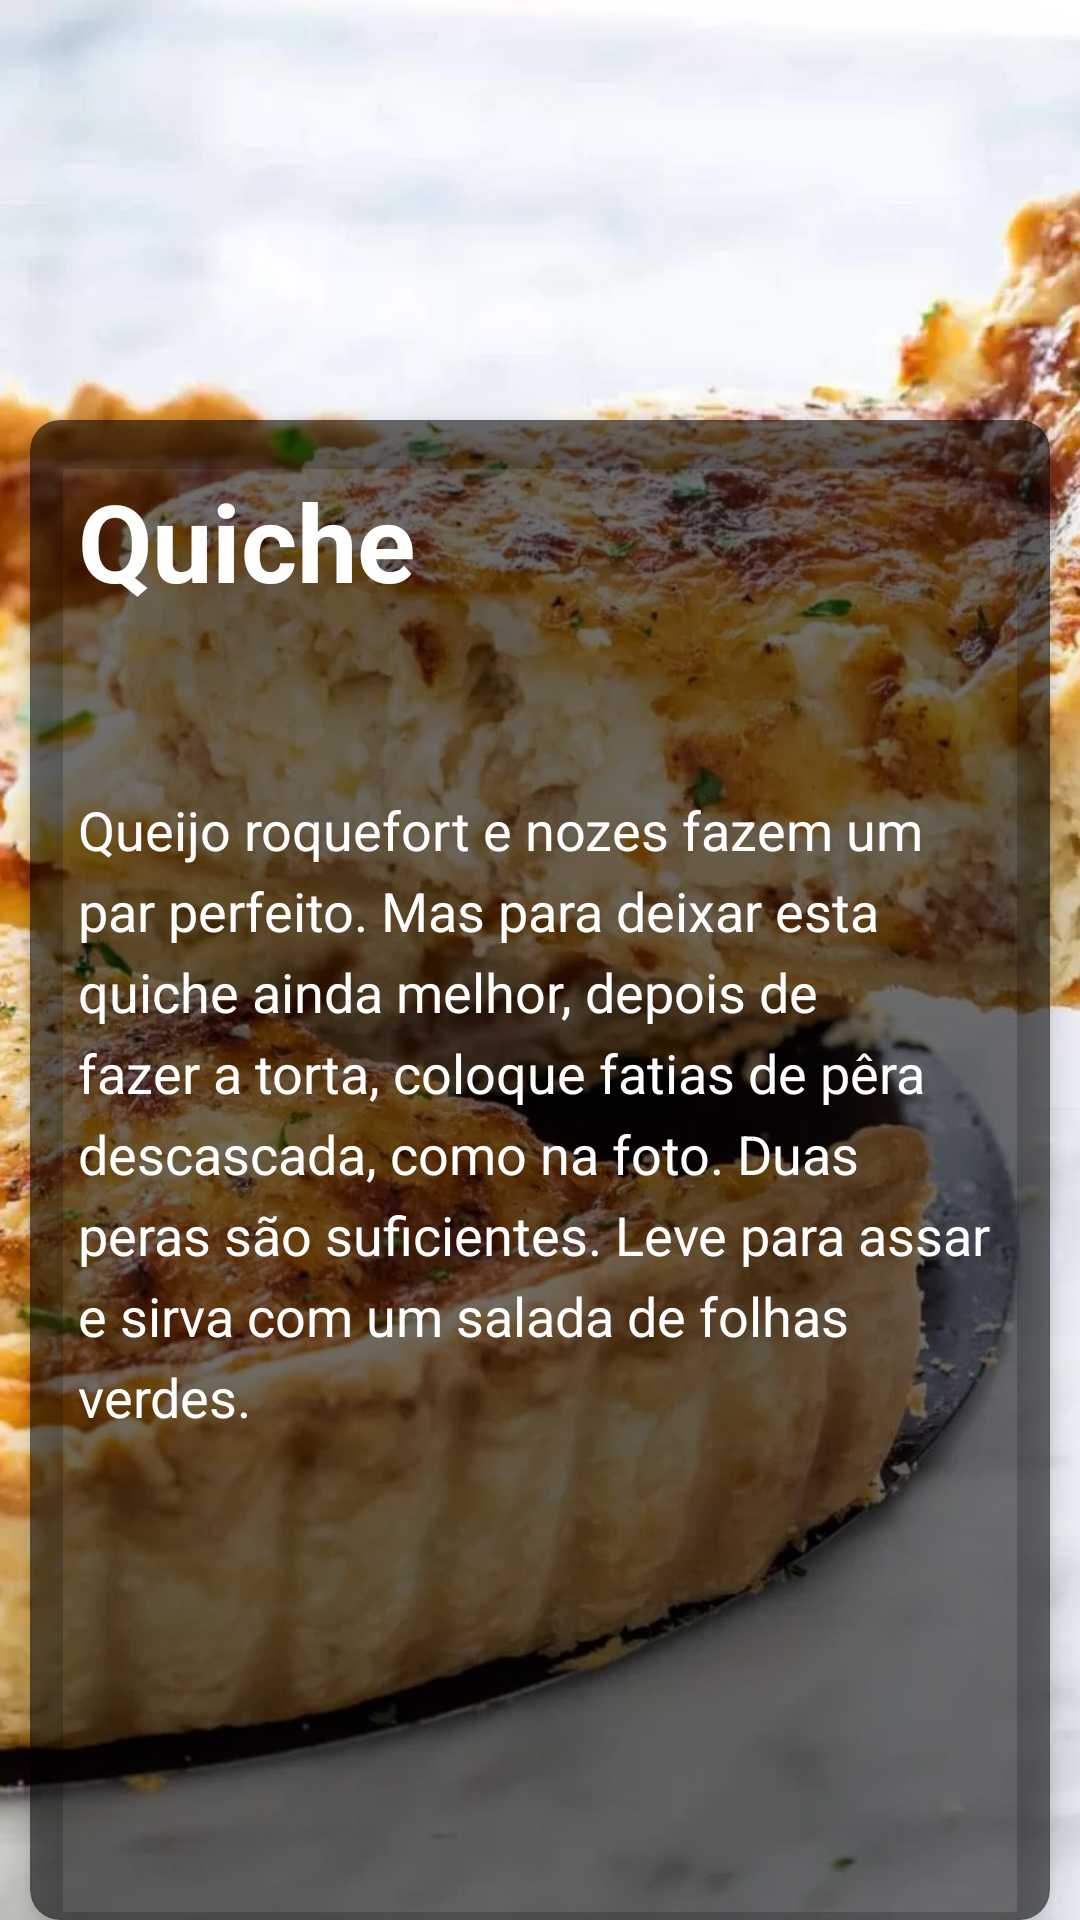

Produce the Android XML layout that renders to this screen, including the resource entries it uses.
<!-- AndroidManifest.xml: application theme Theme.ViewpagerMenu -->
<!-- res/layout/fragment_quiche.xml -->
<?xml version="1.0" encoding="utf-8"?>
<FrameLayout
    xmlns:android="http://schemas.android.com/apk/res/android"
    xmlns:app="http://schemas.android.com/apk/res-auto"
    xmlns:tools="http://schemas.android.com/tools"
    android:layout_width="match_parent"
    android:layout_height="match_parent">

    <ImageView
        android:id="@+id/imgQuiche"
        android:layout_width="wrap_content"
        android:layout_height="wrap_content"
        android:scaleType="centerCrop"
        app:srcCompat="@drawable/quiche"
        tools:ignore="ContentDescription" />

    <androidx.cardview.widget.CardView
        android:layout_width="match_parent"
        android:layout_height="500dp"
        android:layout_gravity="bottom"
        app:cardCornerRadius="10dp"
        android:layout_marginHorizontal="10dp"
        app:cardBackgroundColor="#90000000"
        app:cardElevation="8dp">

        <LinearLayout
            android:layout_width="match_parent"
            android:layout_height="match_parent"
            android:orientation="vertical"
            android:padding="16dp">

        <TextView
            android:id="@+id/txtQuiche"
            android:layout_width="match_parent"
            android:layout_height="wrap_content"
            android:text="@string/quiche"
            android:textColor="@color/white"
            android:textSize="36sp"
            android:textStyle="bold"
            />

        <TextView
            android:id="@+id/txtDescricao"
            android:layout_width="match_parent"
            android:layout_height="wrap_content"
            android:text="@string/descricao_quiche"
            android:textColor="@color/white"
            android:textSize="18sp"
            android:layout_marginTop="60dp"
            android:lineSpacingExtra="6dp"

            />

        </LinearLayout>

    </androidx.cardview.widget.CardView>

</FrameLayout>
<!-- resources referenced by this layout -->
<resources>
  <color name="white">#FFFFFFFF</color>
  <!-- drawable quiche: png bitmap (drawable-v24, 99750 bytes) -->
  <string name="descricao_quiche">Queijo roquefort e nozes fazem um par perfeito. Mas para deixar
          esta quiche ainda melhor, depois de fazer a torta, coloque fatias de pêra descascada, como na foto.
          Duas peras são suficientes. Leve para assar e sirva com um salada de folhas verdes.</string>
  <string name="quiche">Quiche</string>
  <style name="Theme.ViewpagerMenu" parent="Theme.MaterialComponents.DayNight.DarkActionBar">
          
          <item name="colorPrimary">@color/purple_500</item>
          <item name="colorPrimaryVariant">@color/purple_700</item>
          <item name="colorOnPrimary">@color/white</item>
          
          <item name="colorSecondary">@color/teal_200</item>
          <item name="colorSecondaryVariant">@color/teal_700</item>
          <item name="colorOnSecondary">@color/black</item>
          
          <item name="android:statusBarColor" tools:targetApi="l">?attr/colorPrimaryVariant</item>
          
      </style>
  <color name="purple_500">#FF6200EE</color>
  <color name="purple_700">#FF3700B3</color>
  <color name="teal_200">#FF03DAC5</color>
  <color name="teal_700">#FF018786</color>
  <color name="black">#FF000000</color>
</resources>
